Run: headless pygame with SDL's dummy video driver; simulated clock (each Clock.tick advances the game by its frame time, no real sleeping); random seed 0; keys injected as events and as key.get_pressed() state; no mouse input.
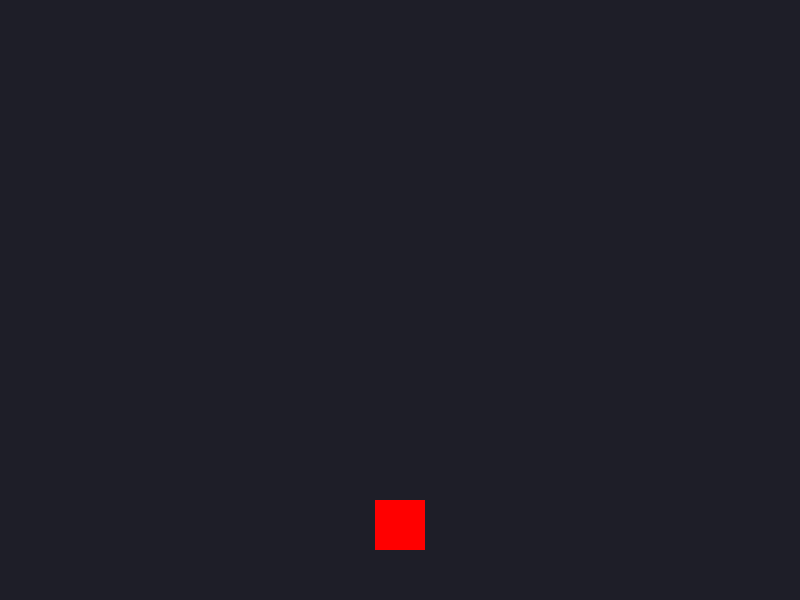
Frame 1 of 4 · flips 1–60 · no input
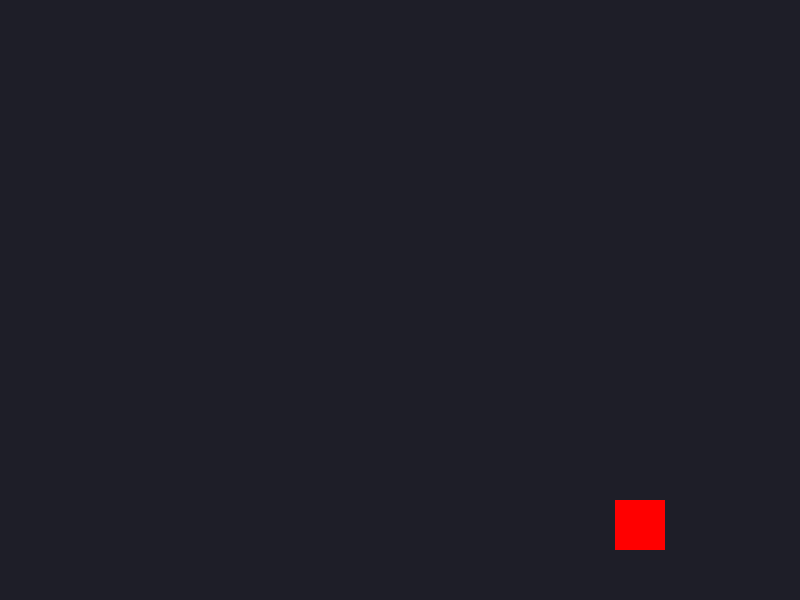
Frame 2 of 4 · flips 61–180 · tapped SPACE, RETURN · held RIGHT (→), D
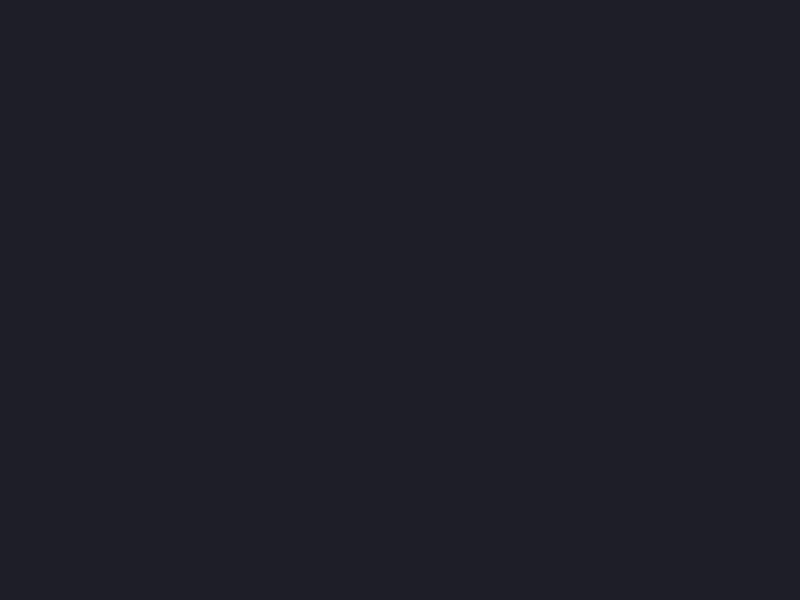
Frame 3 of 4 · flips 181–300 · held DOWN (↓), S
Frame 4 of 4 · flips 301–420 · held LEFT (←), A, UP (↑), W · screen same as frame 1, image omitted

The pygame program that drew these frames:

import pygame

pygame.init()
screen = pygame.display.set_mode((800, 600))
pygame.display.set_caption("Python-Game")

running = True
x = 375
y = 500
while running:
    for event in pygame.event.get():
        if event.type == pygame.QUIT:
            running = False

    keys = pygame.key.get_pressed()
    if keys[pygame.K_LEFT]:
        x = x - 2
    if keys[pygame.K_RIGHT]:
        x = x + 2
    if keys[pygame.K_UP]:
        y = y - 2
    if keys[pygame.K_DOWN]:
        y = y + 2


    screen.fill((30, 30, 40))
    pygame.draw.rect(screen, (255, 0, 0), (x, y, 50, 50))
    pygame.display.flip()
pygame.quit()

    
